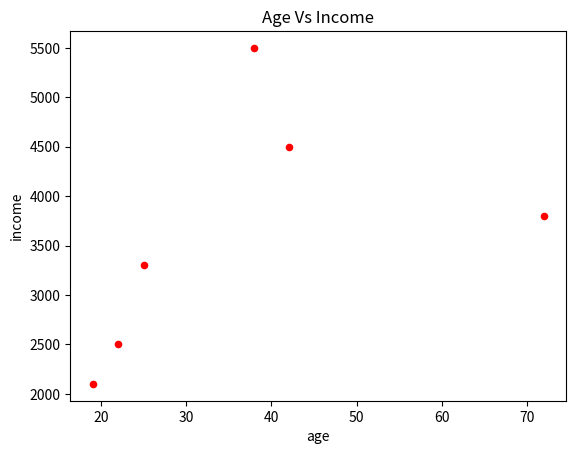

The matplotlib source for this figure:
"""
The pandas library offers the plot() method as a wrapper around the Matplotlib library.
The plot() method allows us to create plots directly on pandas DataFrames. The
following plot() method parameters are used to create the plots:
    kind: A string parameter for the type of graph, such as line, bar, barh, hist, box,
    KDE, pie, area, or scatter.
    figsize: This defines the size for a figure in a tuple of (width, height).
    title: This defines the title for the graph.
    grid: Boolean parameter for the axis grid line.
    legend: This defines the legend.
    xticks: This defines the sequence of x-axis ticks.
    yticks: This defines the sequence of y-axis ticks.
Let's create a scatter plot using the pandas plot() function:
"""
# Import the required modules
import pandas as pd
import matplotlib.pyplot as plt

# Let’s create a Dataframe
df = pd.DataFrame({
    'name': ['Ajay', 'Malala', 'Abhijeet', 'Yming', 'Desilva', 'Lisa'],
    'age': [22, 72, 25, 19, 42, 38],
    'gender': ['M', 'F', 'M', 'M', 'M', 'F'],
    'country': ['India', 'Pakistan', 'Bangladesh', 'China', 'Srilanka', 'UK'],
    'income': [2500, 3800, 3300, 2100, 4500, 5500]
})

# Create a scatter plot
df.plot(kind='scatter', x='age', y='income', color='red', title='Age Vs Income')

# Show figure
plt.show()

"""
In the preceding plot, the plot() function takes kind, x, y, color, and title values. In
our example, we are plotting the scatter plot between age and income using the kind
parameter as 'scatter'. The age and income columns are assigned to the x and y
parameters. The scatter point color and the title of the plot are assigned to the color and
title parameters:
"""
